Labelled photos from "fruits-360", an image-classification folder in sjeanat3/Apple_Identification. The possible labels are: apple braeburn, apple crimson snow, apple golden, apple granny smith, apple pink lady, apple red delicious.

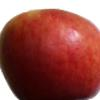
Label: apple crimson snow

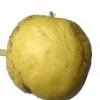
Label: apple golden

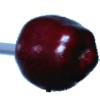
Label: apple red delicious

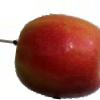
Label: apple pink lady

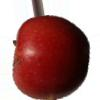
Label: apple braeburn

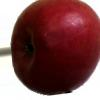
Label: apple crimson snow
